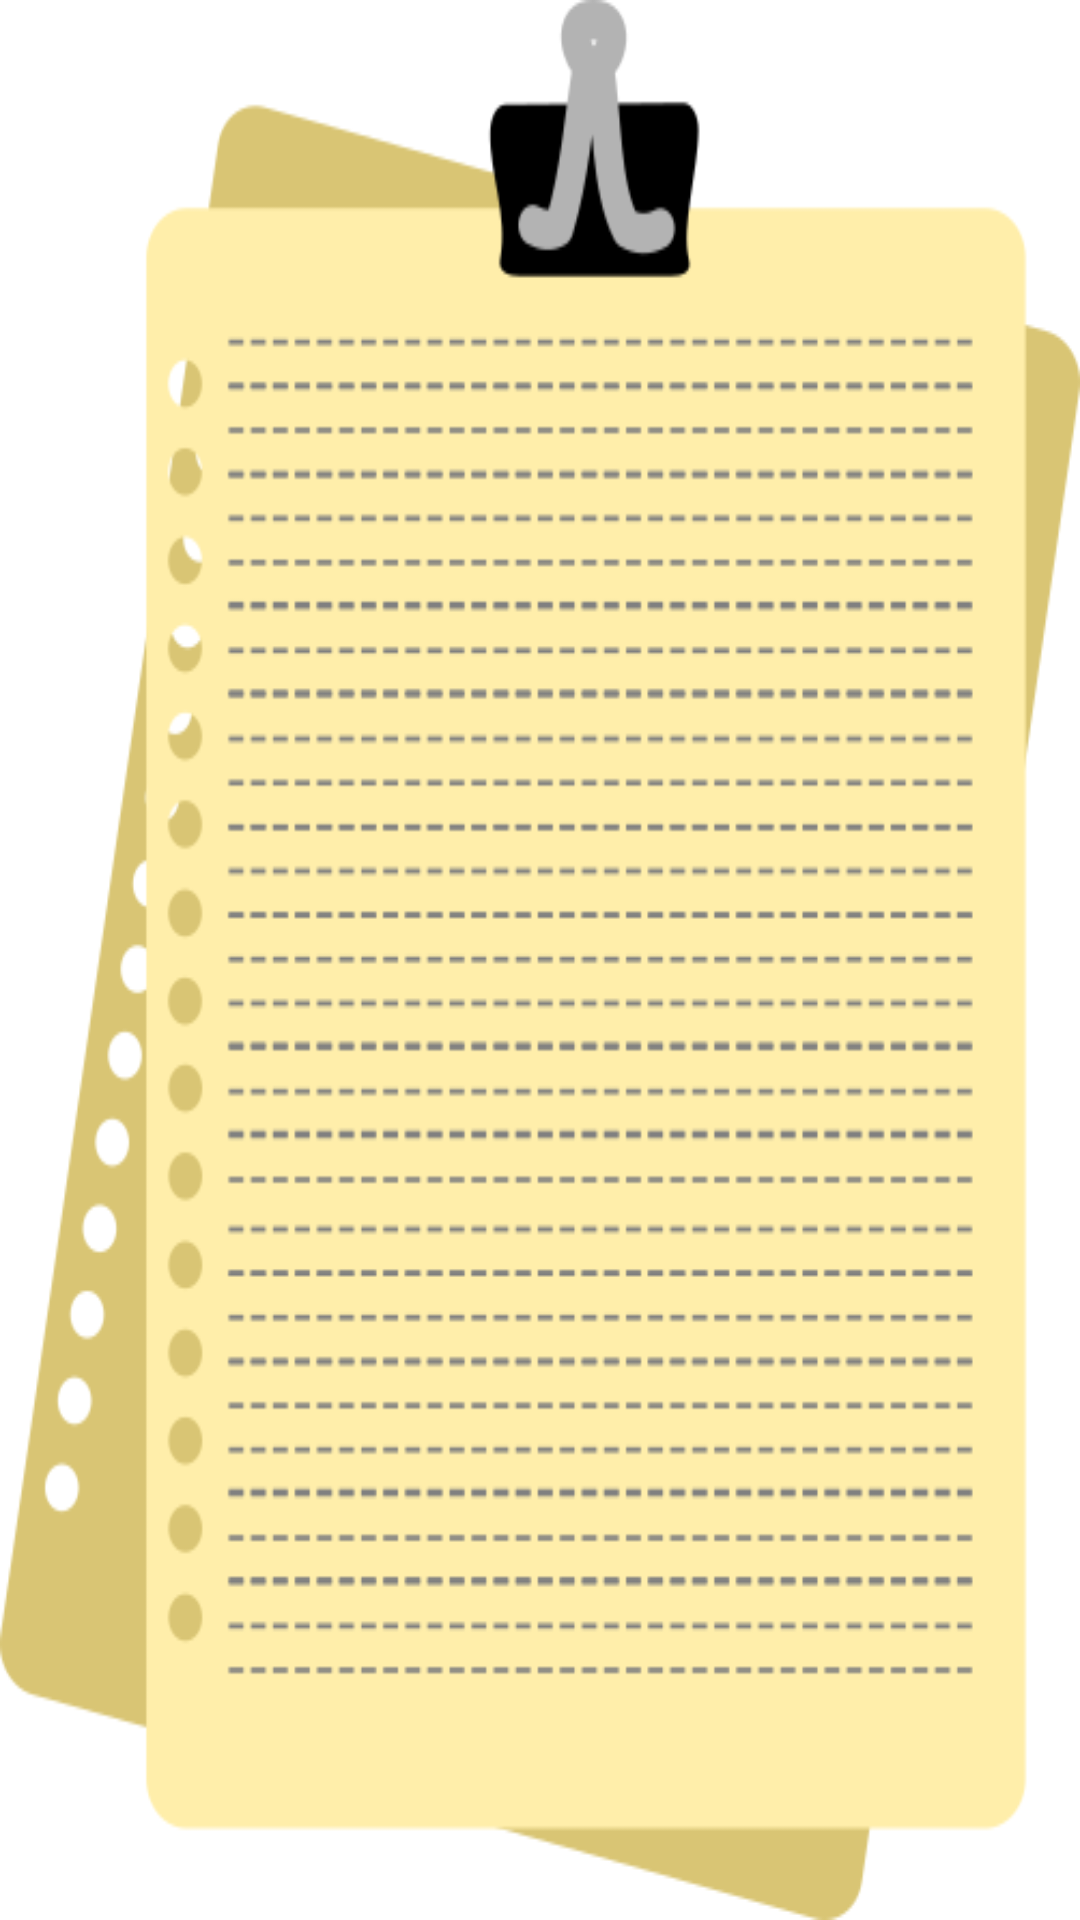

The Android layout XML behind this screen, and the referenced resources:
<!-- AndroidManifest.xml: application theme AppTheme -->
<!-- res/layout/activity_voice_notes.xml -->
<?xml version="1.0" encoding="utf-8"?>
<android.support.constraint.ConstraintLayout xmlns:android="http://schemas.android.com/apk/res/android"
    xmlns:app="http://schemas.android.com/apk/res-auto"
    xmlns:tools="http://schemas.android.com/tools"
    android:layout_width="match_parent"
    android:layout_height="match_parent"
    tools:context=".VoiceNotes.VoiceNotesActivity">

    <TextView
        android:background="@drawable/notatki_glosowe"
        android:id="@+id/voiceNotesInfoTextView"
        android:layout_width="match_parent"
        android:layout_height="match_parent"
        android:gravity="center"
        android:layout_weight="1"
        android:fontFamily="@font/my_font"
        android:textSize="50sp" />

</android.support.constraint.ConstraintLayout>
<!-- resources referenced by this layout -->
<resources>
  <!-- drawable notatki_glosowe: png bitmap (drawable, 56464 bytes) -->
</resources>
